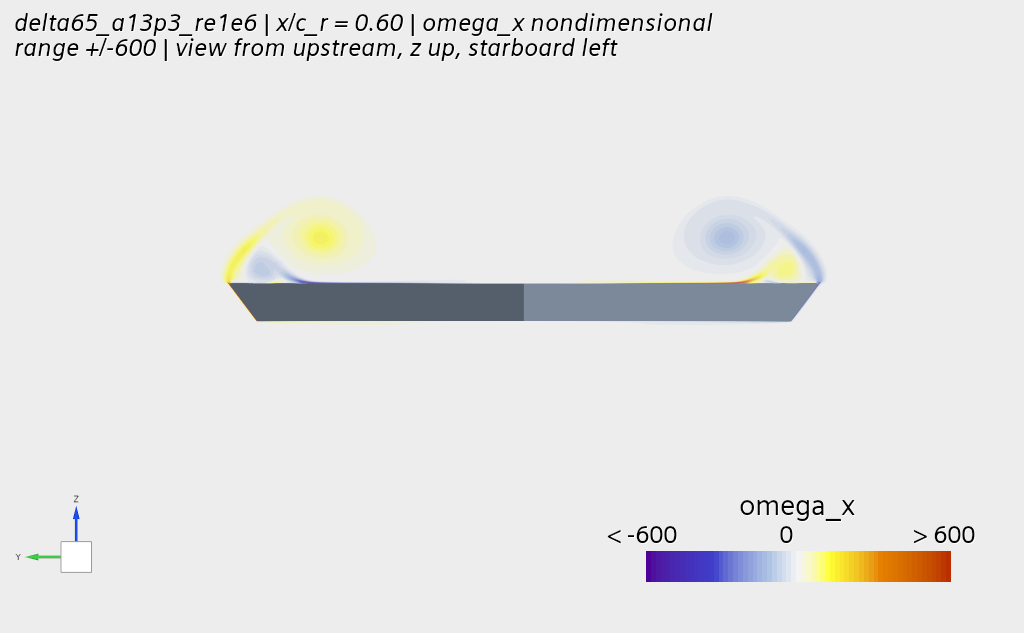

The data file committed next to this chart (first rows):
# plane x_cr = 0.60 | grid 33 x 13, y [-0.35, 0.35] z [-0.03, 0.16], bin-averaged from 19982 vertices | field…
y_cr, z_cr, u_U, v_U, w_U, cp, omega_x, q_star
-0.339, -0.023, 0.906, -0.116, 0.357, 0.039, -0.031, -4.208
-0.318, -0.023, 0.875, -0.177, 0.374, 0.062, -0.103, -11.39
-0.297, -0.023, 0.839, -0.253, 0.383, 0.084, -0.111, -32.07
-0.276, -0.023, 0.800, -0.334, 0.326, 0.138, -0.067, -59.78
-0.255, -0.023, 0.570, -0.332, 0.150, 0.203, -344.3, -53.2
-0.233, -0.023, 0.601, -0.227, 0.021, 0.246, -260.7, -1592
-0.212, -0.023, 0.596, -0.142, 0.006, 0.229, -121.3, -3.030
-0.191, -0.023, 0.570, -0.101, 0.004, 0.214, -91.61, -2.322
-0.170, -0.023, 0.561, -0.078, 0.002, 0.203, -69.56, -1.168
-0.148, -0.023, 0.555, -0.059, 0.002, 0.193, -51.09, 2.245
-0.127, -0.023, 0.550, -0.047, 0.002, 0.187, -40.17, 10.29
-0.106, -0.023, 0.547, -0.038, 0.001, 0.182, -31.38, 7.443
-0.085, -0.023, 0.541, -0.028, 0.001, 0.177, -22.73, 10.77
-0.064, -0.023, 0.531, -0.020, 0.001, 0.174, -16.84, 7.172
-0.042, -0.023, 0.533, -0.014, 0.001, 0.172, -12.29, 9.714
-0.021, -0.023, 0.541, -0.007, 0.001, 0.171, -6.002, 7.262
0.000, -0.023, 0.540, 0.000, 0.001, 0.170, 0.063, 7.111
0.021, -0.023, 0.540, 0.007, 0.001, 0.171, 6.019, 10.49
0.042, -0.023, 0.539, 0.013, 0.001, 0.172, 11.31, 4.699
0.064, -0.023, 0.537, 0.020, 0.001, 0.174, 16.31, 1.399
0.085, -0.023, 0.526, 0.027, 0.001, 0.177, 23.77, 11.08
0.106, -0.023, 0.546, 0.037, 0.001, 0.182, 31.18, 10.45
0.127, -0.023, 0.551, 0.049, 0.002, 0.187, 41.26, 6.806
0.148, -0.023, 0.555, 0.060, 0.002, 0.194, 52.32, 0.977
0.170, -0.023, 0.560, 0.076, 0.002, 0.202, 67.17, -1.040
0.191, -0.023, 0.572, 0.100, 0.003, 0.213, 88.92, -1.587
0.212, -0.023, 0.601, 0.141, 0.006, 0.228, 116.5, -2.258
0.233, -0.023, 0.594, 0.219, 0.018, 0.245, 256.1, -1589
0.255, -0.023, 0.571, 0.332, 0.149, 0.204, 343, -57.43
0.276, -0.023, 0.800, 0.334, 0.325, 0.138, 0.067, -59.71
0.297, -0.023, 0.838, 0.253, 0.382, 0.085, 0.111, -32.06
0.318, -0.023, 0.875, 0.177, 0.374, 0.062, 0.103, -11.4
0.339, -0.023, 0.897, 0.134, 0.363, 0.046, 0.034, -5.767
-0.339, -0.008, 0.911, -0.103, 0.396, 0.002, -0.029, -6.107
-0.318, -0.008, 0.886, -0.153, 0.442, -0.004, -0.031, -17.32
-0.297, -0.008, 0.848, -0.232, 0.492, -0.018, -0.087, -58.88
-0.276, -0.008, 0.619, -0.441, 0.474, -0.079, -543.2, 781.5
-0.255, -0.008, 0.431, -0.382, 0.267, 0.061, -891.6, -147.9
0.255, -0.008, 0.432, 0.383, 0.268, 0.062, 881.4, -99.93
0.276, -0.008, 0.618, 0.437, 0.470, -0.075, 537.3, 101.2
0.297, -0.008, 0.848, 0.232, 0.492, -0.017, 0.088, -58.97
0.318, -0.008, 0.886, 0.153, 0.442, -0.004, 0.031, -17.33
0.339, -0.008, 0.903, 0.119, 0.411, 0.002, 0.041, -8.191
-0.339, 0.007, 0.925, -0.073, 0.413, -0.032, 0.008, -5.837
-0.318, 0.007, 0.904, -0.112, 0.494, -0.075, -0.065, -20.78
-0.297, 0.007, 0.881, -0.161, 0.576, -0.136, 0.028, -71.36
-0.276, 0.007, 0.609, -0.364, 0.464, -0.563, -77.85, -139640
-0.255, 0.007, 0.846, -0.326, -0.086, -0.837, 349.7, -843.8
-0.233, 0.007, 0.876, -0.063, 0.044, -1.130, 20.86, -446.9
-0.212, 0.007, 0.578, -0.351, 0.083, -1.024, 234.7, -569.5
-0.191, 0.007, 0.509, -0.883, 0.071, -1.335, 791.3, -1422
-0.170, 0.007, 0.550, -1.075, -0.027, -1.364, 1426, -255.7
-0.148, 0.007, 0.644, -0.782, -0.059, -0.692, 1076, -414.5
-0.127, 0.007, 0.718, -0.451, -0.045, -0.281, 584.8, -237.5
-0.106, 0.007, 0.743, -0.228, -0.023, -0.170, 260.4, -64.83
-0.085, 0.007, 0.737, -0.111, -0.011, -0.164, 110.8, -14.9
-0.064, 0.007, 0.723, -0.050, -0.006, -0.171, 41.41, -4.264
-0.042, 0.007, 0.707, -0.018, -0.003, -0.177, 8.369, -1.612
-0.021, 0.007, 0.674, 0.000, -0.001, -0.181, -6.787, -0.115
... 346 more rows
